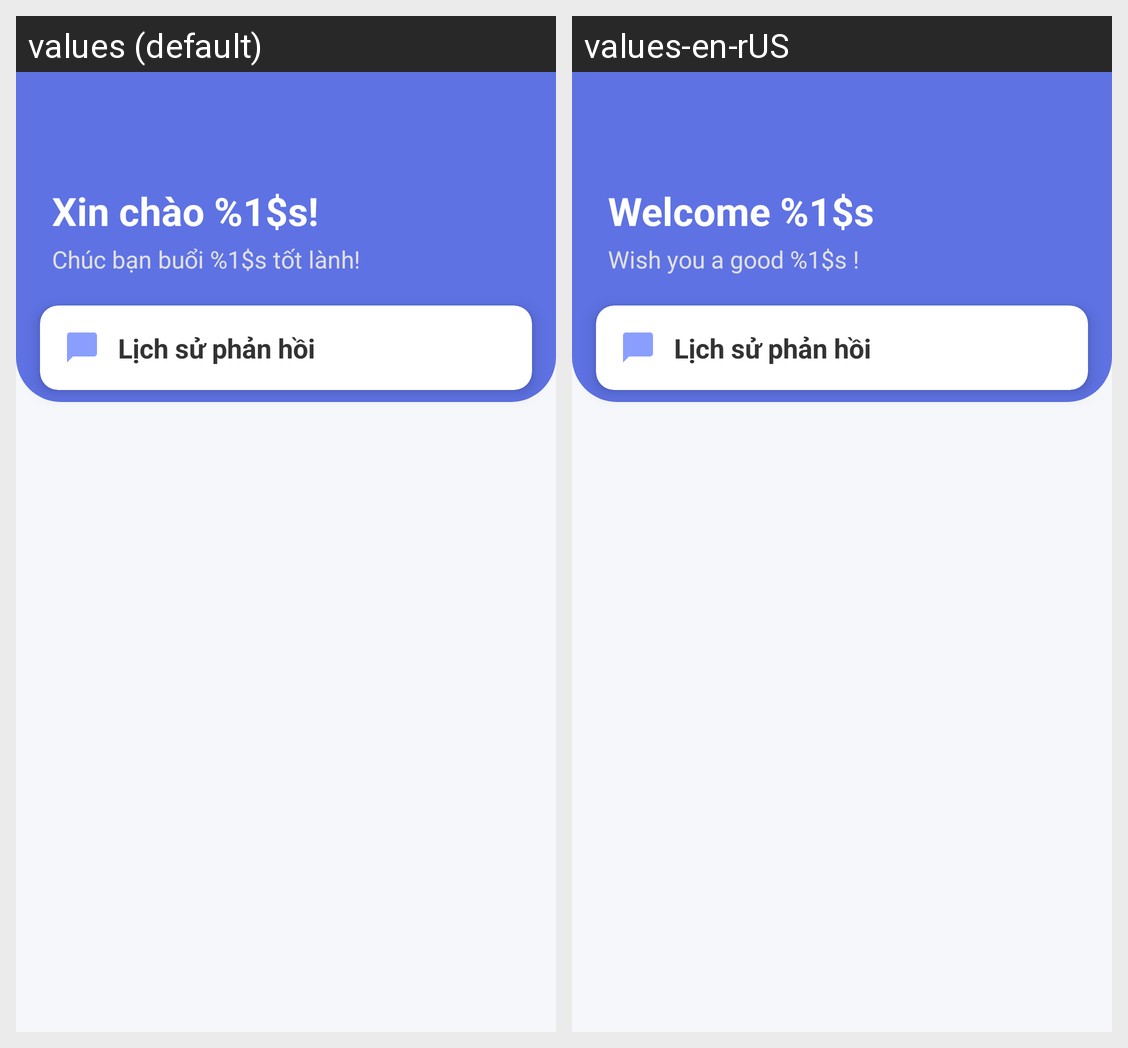

For this localized Android screen grid, give each drawn string resource with its value in every locale shown.
Android screen res/layout/fragment_reply_feedback.xml rendered under 2 locales, left to right: values (default), values-en-rUS. Device: Nexus 5 (rendered at 1080×1920; each locale shown at half size, 540×960, under a caption strip naming it); theme Theme.ENoti.
Strings drawn on this screen, with the default value and each locale's value (text and hints the layout hard-codes, and strings that could not be matched under every locale, appear in the picture but are not listed):

welcome
  values: Xin chào %1$s!
  values-en-rUS: Welcome %1$s

greeting
  values: Chúc bạn buổi %1$s tốt lành!
  values-en-rUS: Wish you a good %1$s !

feedback_reply_history
  values: Lịch sử phản hồi
  values-en-rUS: Lịch sử phản hồi  [not translated; the default value is used]
